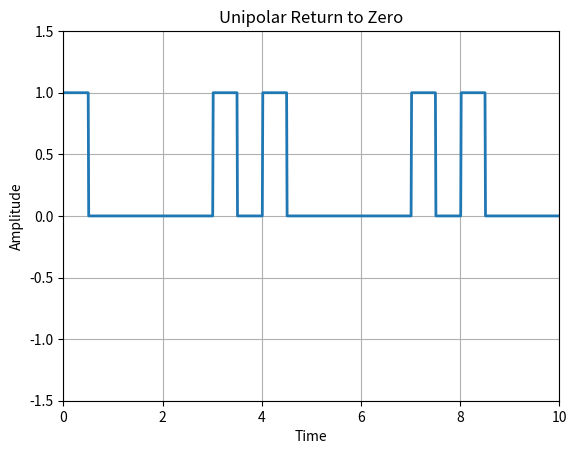

Recreate this plot in Python.
# Library imports
import numpy as np
import matplotlib.pyplot as plot

# Number of bits
N = 10

# Generate binary bits
n = np.random.randint(2, size=N)
print("Generated binary bits:", n)

# Signal Shaping
i = 1
a = 0
t = np.arange(0, N + 0.01, 0.01)  # Time array with 100 times duration for a single binary bit
y = np.zeros(len(t))  # Initialize signal array

for j in range(len(t)):
    if t[j] >= a and t[j] <= a + 0.5:  # First half of the bit period
        y[j] = n[i - 1]  # Assign bit value
    elif t[j] >= a + 0.5 and t[j] <= i:  # Second half of the bit period
        pass  # No change in signal
    else:
        a += 1  # Move to the next bit period
        i += 1  # Move to the next bit

# Plotting
plot.plot(t, y, linewidth=2)  # Plot the signal with linewidth 2
plot.grid(True)  # Add grid
plot.axis([0, N, -1.5, 1.5])  # Set axis limits
plot.title("Unipolar Return to Zero")  # Set title
plot.xlabel("Time")  # Label x-axis
plot.ylabel("Amplitude")  # Label y-axis
plot.show()  # Display plot
